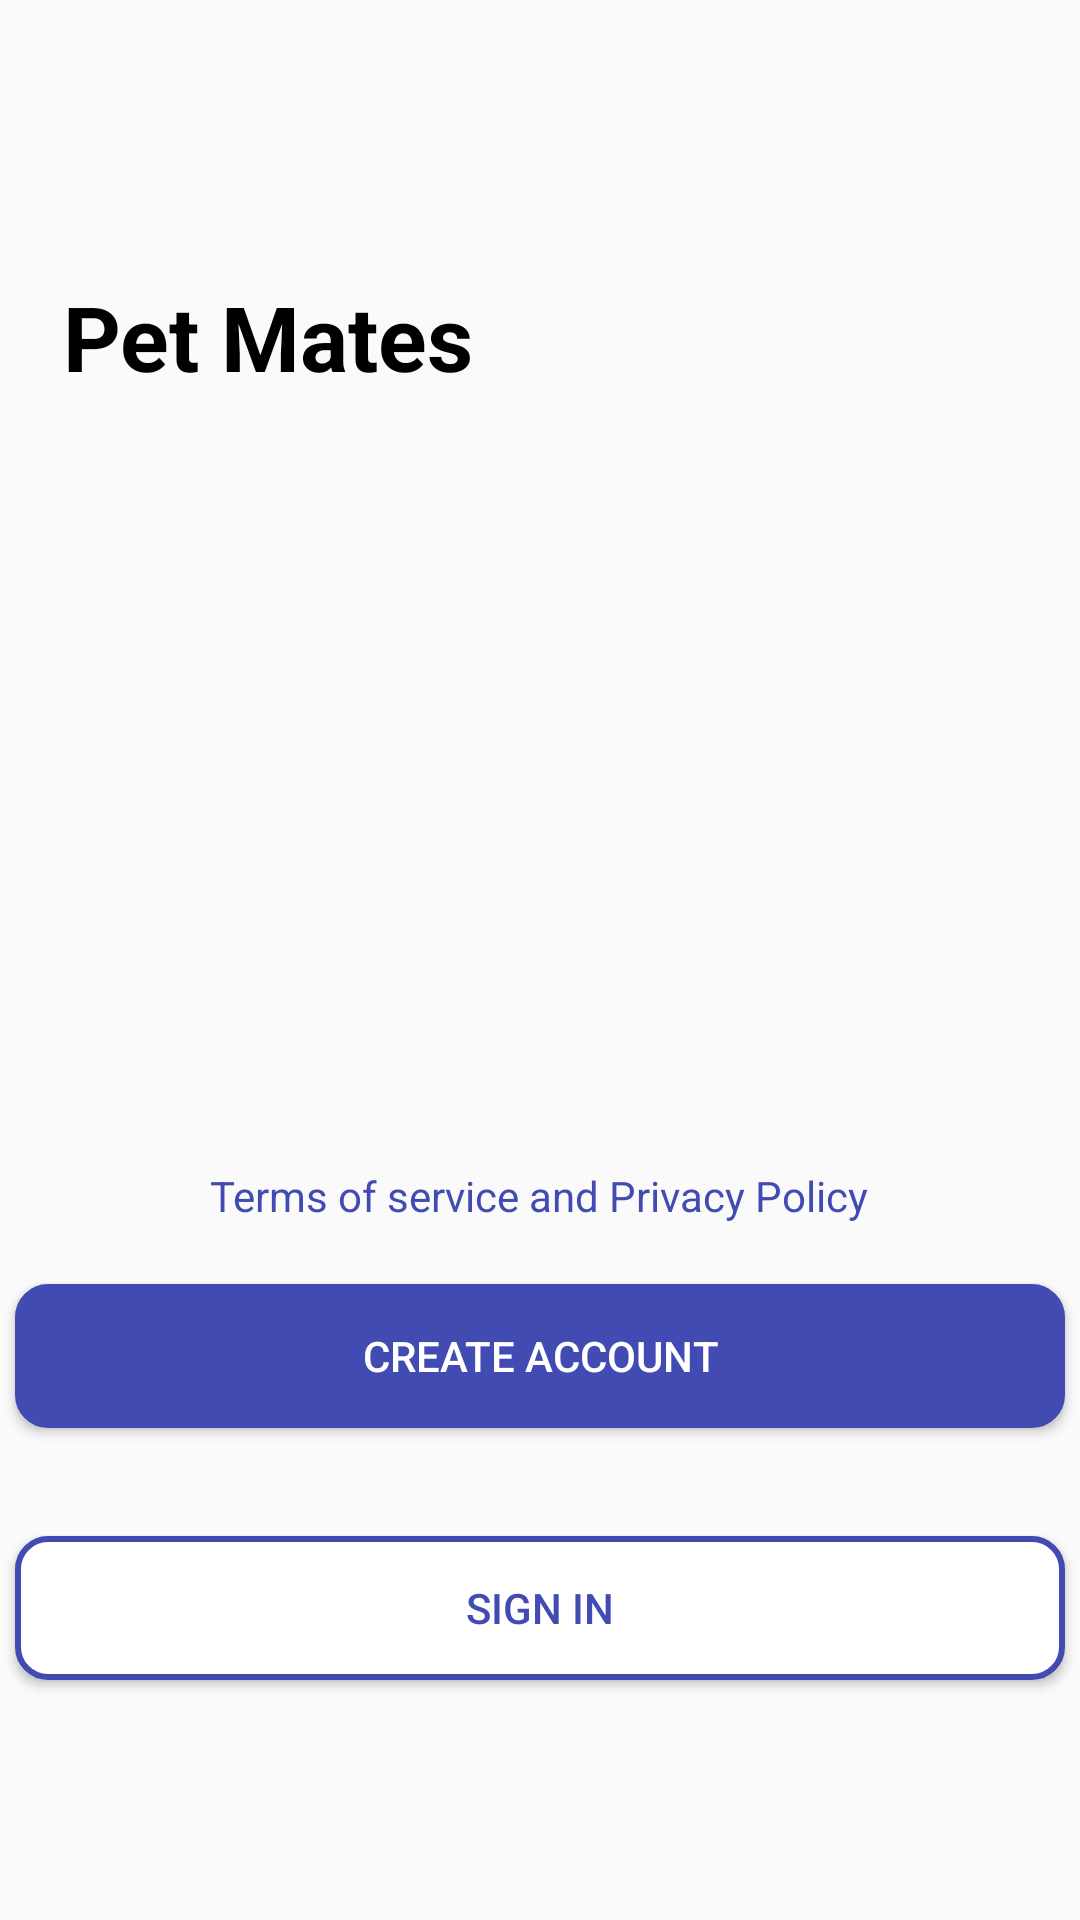

Android layout source for this screen:
<!-- AndroidManifest.xml: application theme Theme.PetMate -->
<!-- res/layout/activity_login_page.xml -->
<?xml version="1.0" encoding="utf-8"?>
<androidx.constraintlayout.widget.ConstraintLayout
    xmlns:android="http://schemas.android.com/apk/res/android"
    xmlns:tools="http://schemas.android.com/tools"
    xmlns:app="http://schemas.android.com/apk/res-auto"
    android:layout_width="match_parent"
    android:layout_height="match_parent"
    tools:context=".Login_page">

  <TextView
      android:id="@+id/logotv"
      android:layout_width="wrap_content"
      android:layout_height="wrap_content"
      android:layout_marginTop="92dp"
      android:width="200dp"
      android:text="Pet Mates"
      android:textSize="30dp"
      android:textColor="@color/black"
      android:textStyle="bold"
      app:layout_constraintEnd_toEndOf="parent"
      app:layout_constraintHorizontal_bias="0.131"
      app:layout_constraintStart_toStartOf="parent"
      app:layout_constraintTop_toTopOf="parent" />

  <Button
      android:id="@+id/createAccountBtn"
      android:layout_width="wrap_content"
      android:layout_height="wrap_content"
      android:layout_marginBottom="36dp"
      android:width="350dp"
      android:background="@drawable/button_bg"
      android:text="Create Account"
      android:textColor="@color/white"
      app:layout_constraintBottom_toTopOf="@+id/signin_btn"
      app:layout_constraintEnd_toEndOf="parent"
      app:layout_constraintHorizontal_bias="0.491"
      app:layout_constraintStart_toStartOf="parent" />

  <Button
      android:id="@+id/signin_btn"
      android:layout_width="wrap_content"
      android:layout_height="wrap_content"
      android:layout_marginBottom="80dp"
      android:width="350dp"
      android:background="@drawable/signin_bg"
      android:text="Sign In"
      android:textColor="@color/login_button"
      app:layout_constraintBottom_toBottomOf="parent"
      app:layout_constraintEnd_toEndOf="parent"
      app:layout_constraintHorizontal_bias="0.491"
      app:layout_constraintStart_toStartOf="parent" />


  <TextView
      android:id="@+id/textView2"
      android:layout_width="wrap_content"
      android:layout_height="wrap_content"
      android:layout_marginBottom="20dp"
      android:text="Terms of service and Privacy Policy"
      android:textColor="@color/login_button"
      app:layout_constraintBottom_toTopOf="@+id/createAccountBtn"
      app:layout_constraintEnd_toEndOf="parent"
      app:layout_constraintHorizontal_bias="0.498"
      app:layout_constraintStart_toStartOf="parent" />
</androidx.constraintlayout.widget.ConstraintLayout>
<!-- resources referenced by this layout -->
<resources>
  <color name="black">#FF000000</color>
  <color name="login_button">#424bb2</color>
  <color name="white">#FFFFFFFF</color>
  <!-- drawable button_bg (drawable) -->
  <?xml version="1.0" encoding="utf-8"?>
  <shape xmlns:android="http://schemas.android.com/apk/res/android" android:shape="rectangle">
      <corners android:radius="10dp"/>
      <stroke android:color="#424bb2" android:width="2dp"/>
      <solid android:color="@color/login_button"/>
  
  </shape>
  <!-- drawable signin_bg (drawable) -->
  <?xml version="1.0" encoding="utf-8"?>
  <shape xmlns:android="http://schemas.android.com/apk/res/android" android:shape="rectangle">
      <corners android:radius="10dp"/>
      <stroke android:color="#424bb2" android:width="2dp"/>
      <solid android:color="@color/white"/>
  </shape>
  <style name="Theme.PetMate" parent="Base.Theme.PetMate" />
  <style name="Base.Theme.PetMate" parent="Theme.AppCompat.Light.NoActionBar">
          
          
      </style>
</resources>
